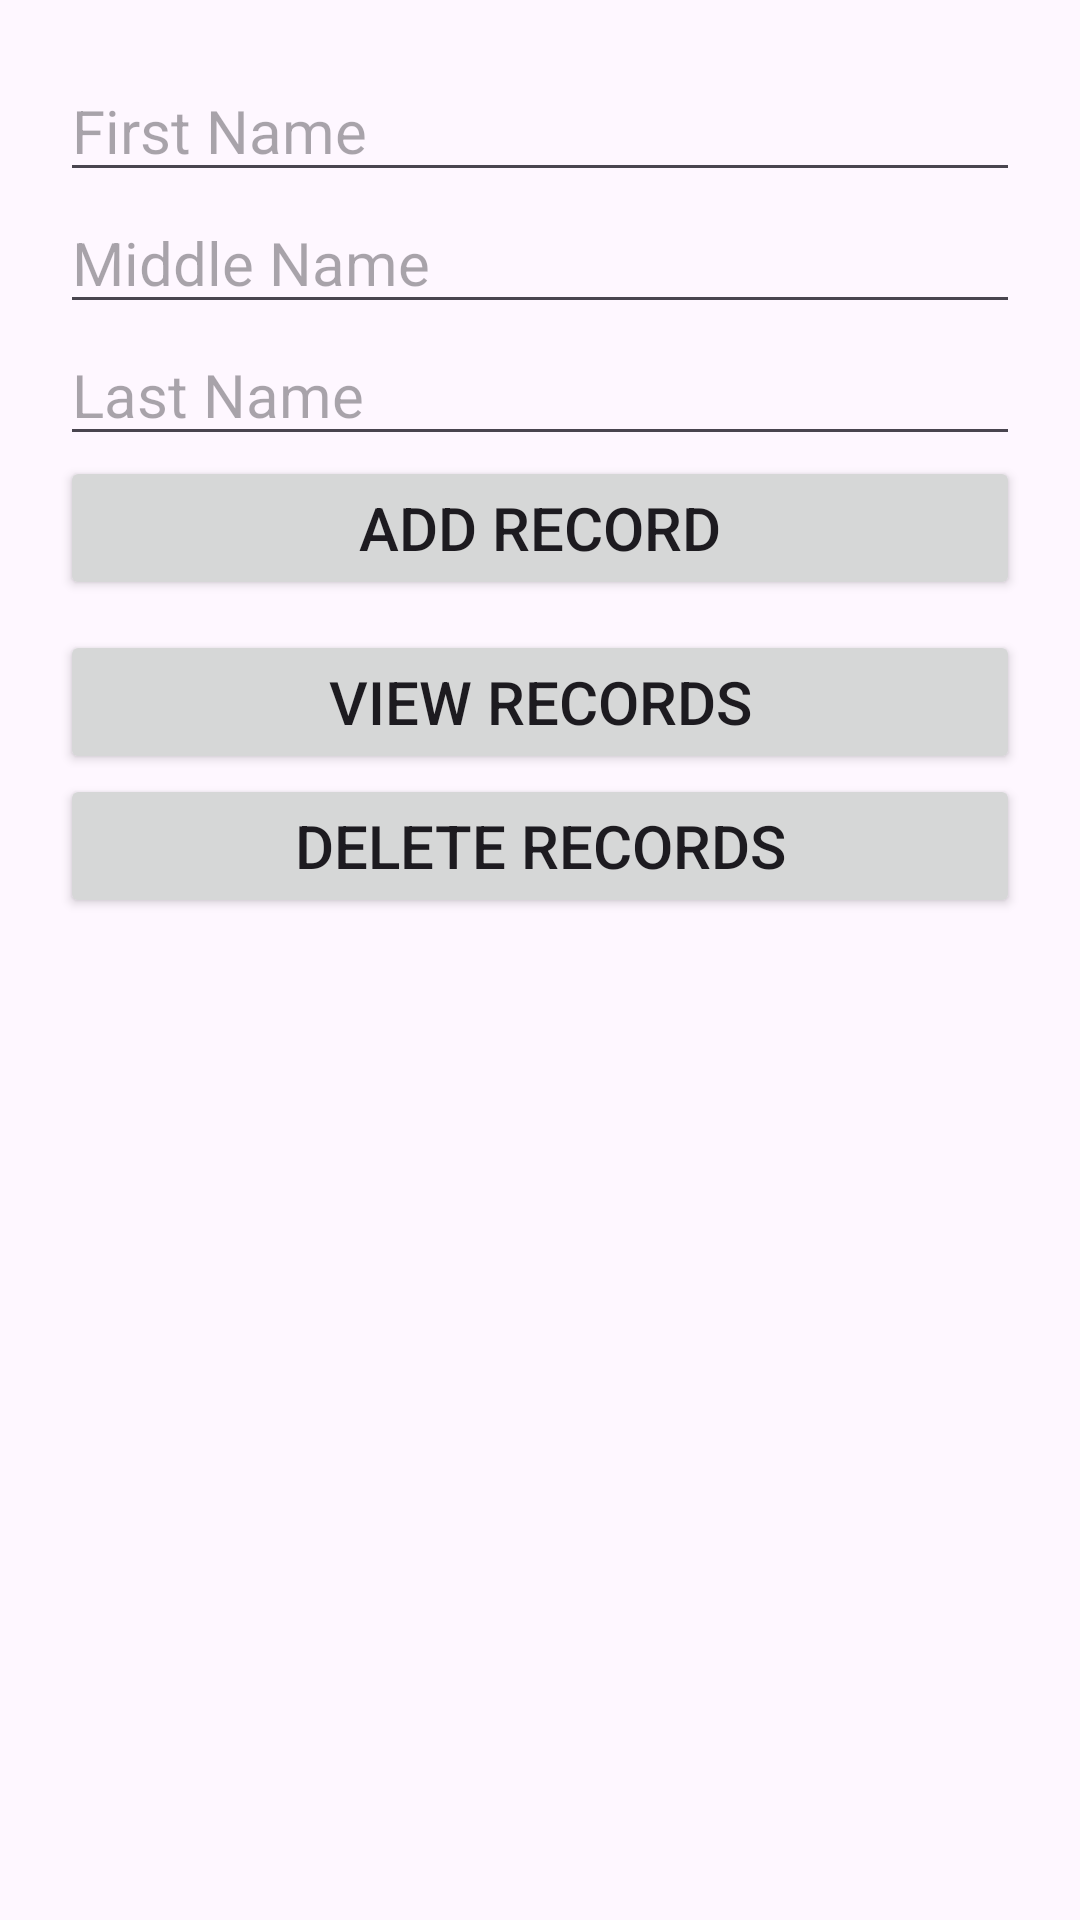

Here is an Android app screen rendered from its layout file. Give the layout XML and the strings, colors and styles it references.
<!-- AndroidManifest.xml: application theme Theme.crudeAct -->
<!-- res/layout/activity_main.xml -->
<?xml version="1.0" encoding="utf-8"?>
<LinearLayout xmlns:android="http://schemas.android.com/apk/res/android"
    xmlns:app="http://schemas.android.com/apk/res-auto"
    xmlns:tools="http://schemas.android.com/tools"
    android:layout_width="match_parent"
    android:layout_height="match_parent"
    android:orientation="vertical"
    android:padding="20dp"
    tools:context=".MainActivity">

    <EditText
        android:id="@+id/fName"
        android:layout_width="match_parent"
        android:layout_height="wrap_content"
        android:hint="First Name"
        android:textSize="20sp"></EditText>

    <EditText
        android:id="@+id/mName"
        android:layout_width="match_parent"
        android:layout_height="wrap_content"
        android:hint="Middle Name"
        android:textSize="20sp"></EditText>

    <EditText
        android:id="@+id/lName"
        android:layout_width="match_parent"
        android:layout_height="wrap_content"
        android:hint="Last Name"
        android:textSize="20sp"></EditText>

    <Button
        android:id="@+id/btnAdd"
        android:layout_width="match_parent"
        android:layout_height="wrap_content"
        android:text="Add Record"
        android:textSize="20sp"></Button>

    <Button
        android:id="@+id/btnView"
        android:layout_marginTop="10dp"
        android:layout_width="match_parent"
        android:layout_height="wrap_content"
        android:text="View Records"
        android:textSize="20sp"></Button>

    <Button
        android:id="@+id/btnClear"
        android:layout_width="match_parent"
        android:layout_height="wrap_content"
        android:text="Delete Records"
        android:textSize="20sp"></Button>
</LinearLayout>
<!-- resources referenced by this layout -->
<resources>
  <style name="Theme.crudeAct" parent="Base.Theme.crudeAct" />
  <style name="Base.Theme.crudeAct" parent="Theme.Material3.DayNight.NoActionBar">
          
          
      </style>
</resources>
